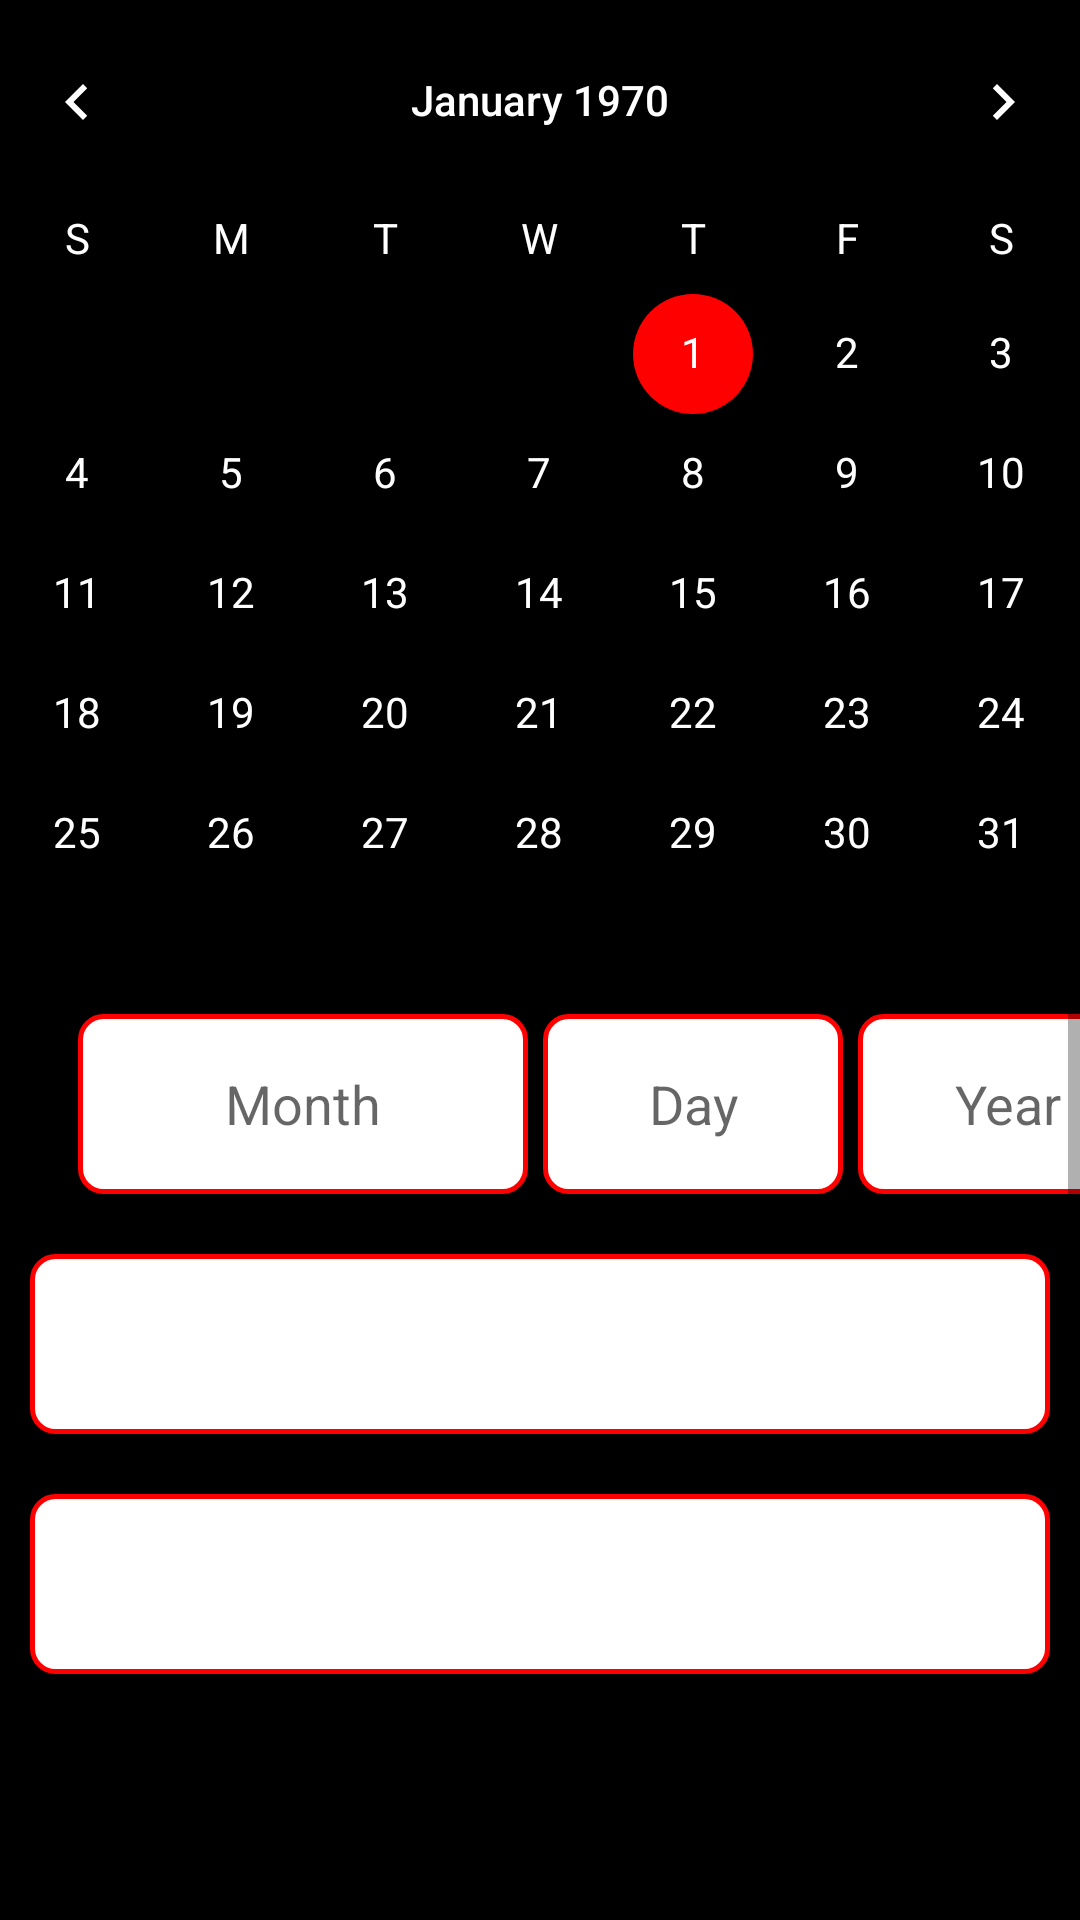

Here is an Android app screen rendered from its layout file. Give the layout XML and the strings, colors and styles it references.
<!-- AndroidManifest.xml: application theme Theme.TrainerCompanionApp2 -->
<!-- res/layout/fragment_schedule.xml -->
<?xml version="1.0" encoding="utf-8"?>
<ScrollView xmlns:android="http://schemas.android.com/apk/res/android"
    xmlns:tools="http://schemas.android.com/tools"
    android:layout_width="match_parent"
    android:layout_height="match_parent"
    tools:context=".Schedule"
    android:background="@color/black">



    <LinearLayout
        android:layout_width="match_parent"
        android:layout_height="wrap_content"
        android:orientation="vertical">

        <CalendarView
            android:id="@+id/Calendar"
            android:layout_width="400dp"
            android:layout_height="match_parent"
            android:layout_gravity="center"
            android:theme="@style/CalenderViewCustom"
            android:dateTextAppearance="@style/CalenderViewDateCustomText"
            android:weekDayTextAppearance="@style/CalenderViewWeekCustomText"/>


        <LinearLayout
            android:layout_width="match_parent"
            android:layout_height="wrap_content"
            android:layout_marginLeft="26dp"
            >

            <EditText
                android:id="@+id/month"
                android:layout_width="150dp"
                android:layout_height="60dp"
                android:background="@drawable/border1"
                android:hint="Month"
                android:gravity="center"
                android:padding="8dp"
                />



            <EditText
                android:id="@+id/day"
                android:layout_width="100dp"
                android:layout_height="match_parent"
                android:background="@drawable/border1"
                android:hint="Day"
                android:gravity="center"
                android:layout_marginLeft="5dp"
                android:padding="8dp"
                />

            <EditText
                android:id="@+id/year"
                android:layout_width="100dp"
                android:layout_height="60dp"
                android:background="@drawable/border1"
                android:layout_marginLeft="5dp"
                android:hint="Year"
                android:gravity="center"
                android:padding="8dp"
                />
        </LinearLayout>

        <Spinner
            android:id="@+id/scheduleclient"
            android:layout_width="match_parent"
            android:layout_height="60dp"
            android:layout_marginTop="20dp"
            android:layout_marginLeft="10dp"
            android:layout_marginRight="10dp"
            android:background="@drawable/border1"
            android:padding="8dp"

            />

        <EditText
            android:id="@+id/scheduleworkout"
            android:layout_width="match_parent"
            android:layout_height="60dp"
            android:layout_marginTop="20dp"
            android:layout_marginLeft="10dp"
            android:layout_marginRight="10dp"
            android:background="@drawable/border1"
            android:padding="8dp"
            />


        <TextView
            android:id="@+id/texttime"
            android:layout_width="wrap_content"
            android:layout_height="wrap_content"
            android:text=""
            android:textSize="38sp"
            android:layout_gravity="center"
            android:textColor="@color/white"
            android:layout_marginTop="25dp"/>

        <Button
            android:id="@+id/setTime"
            android:layout_width="match_parent"
            android:layout_height="wrap_content"
            android:text="SET A TIME"
            android:textColor="@color/white"
            android:background="@drawable/add_clickable_effect"
            android:padding="8dp"
            android:layout_marginTop="30dp"
            android:layout_alignParentBottom="true"
            android:layout_marginLeft="50dp"
            android:layout_marginRight="50dp"
            />



        <Button
            android:id="@+id/AddSchedule"
            android:layout_width="match_parent"
            android:layout_height="wrap_content"
            android:text="Add A Schedule"
            android:textColor="@color/white"
            android:background="@drawable/add_clickable_effect"
            android:padding="8dp"
            android:layout_marginTop="30dp"
            android:layout_alignParentBottom="true"
            android:layout_marginLeft="50dp"
            android:layout_marginRight="50dp"
            />

    </LinearLayout>





</ScrollView>
<!-- resources referenced by this layout -->
<resources>
  <color name="black">#FF000000</color>
  <color name="white">#FFFFFFFF</color>
  <!-- drawable add_clickable_effect (drawable) -->
  <?xml version="1.0" encoding="utf-8"?>
  <layer-list xmlns:android="http://schemas.android.com/apk/res/android">
  
      <item android:drawable="@drawable/border2"/>
  
      <item android:drawable="@drawable/add_ripple_effect"/>
  
  
  </layer-list>
  <!-- drawable border1 (drawable) -->
  <?xml version="1.0" encoding="utf-8"?>
  <shape
      xmlns:android="http://schemas.android.com/apk/res/android"
      android:shape="rectangle">
  
      <stroke
          android:width="1.5dp"
          android:color="@color/red"
      />
  
      <solid
          android:color="@color/white"
          />
  
      <corners
          android:radius="7.5dp"
          />
  
  </shape>
  <style name="CalenderViewCustom" parent="Theme.AppCompat">
          <item name="colorAccent">@color/red</item>
          <item name="colorPrimary">@color/light_black</item>
      </style>
  <style name="CalenderViewDateCustomText" parent="android:TextAppearance.DeviceDefault.Small">
          <item name="android:textColor">@color/white</item>
          <item name="android:weekNumberColor">@color/red</item>
      </style>
  <style name="CalenderViewWeekCustomText" parent="android:TextAppearance.DeviceDefault.Small">
          <item name="android:textColor">@color/white</item>
      </style>
  <style name="Theme.TrainerCompanionApp2" parent="Base.Theme.TrainerCompanionApp2" />
  <!-- drawable border2 (drawable) -->
  <?xml version="1.0" encoding="utf-8"?>
  <shape xmlns:android="http://schemas.android.com/apk/res/android"
      android:shape="rectangle">
  
      <stroke
          android:width="1.5dp"
          android:color="@color/white"
          />
  
      <solid
          android:color="@color/red"
          />
  
      <corners
          android:radius="7.5dp"
          />
  
  </shape>
  <!-- drawable add_ripple_effect (drawable) -->
  <?xml version="1.0" encoding="utf-8"?>
  <ripple xmlns:android="http://schemas.android.com/apk/res/android"
      android:color="@color/white">
      <item android:id="@android:id/mask">
          <color android:color="#000000" />
      </item>
  
  </ripple>
  <color name="red">#FF0000</color>
  <color name="light_black">#3f3f3f</color>
  <style name="Base.Theme.TrainerCompanionApp2" parent="Theme.AppCompat.DayNight.NoActionBar">
          
          
      </style>
</resources>
